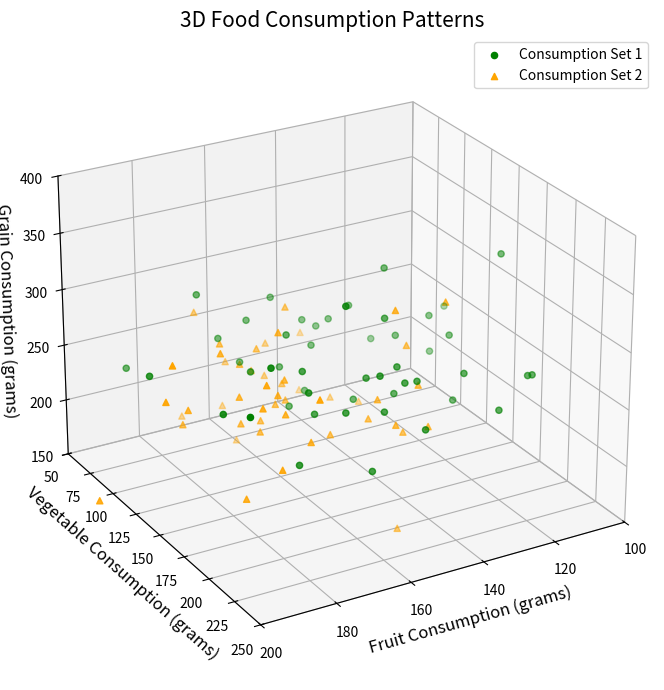

Here is the Python script that generated this plot:
# ===================
# Part 1: Importing Libraries
# ===================
import numpy as np
import matplotlib.pyplot as plt

# ===================
# Part 2: Data Preparation
# ===================

# Generate data for different types of food consumption (fruits, vegetables, grains)
np.random.seed(42)

# Fruit consumption data
fruits = np.random.normal(loc=150, scale=25, size=50)  # mean consumption around 150 grams

# Vegetable consumption data
veggies = np.random.uniform(low=75, high=200, size=50)  # randomly between 75 and 200 grams

# Grain consumption data
grains = np.random.normal(loc=250, scale=30, size=50)  # mean consumption around 250 grams

# Second set of data for variations in different conditions
fruits2 = np.random.normal(loc=160, scale=20, size=50)
veggies2 = np.random.uniform(low=80, high=190, size=50)
grains2 = np.random.normal(loc=240, scale=35, size=50)

labels = ["Consumption Set 1", "Consumption Set 2"]
xlabel = "Fruit Consumption (grams)"
ylabel = "Vegetable Consumption (grams)"
zlabel = "Grain Consumption (grams)"
title = "3D Food Consumption Patterns"

# ===================
# Part 3: Plot Configuration and Rendering
# ===================
fig, ax = plt.subplots(figsize=(10, 7), subplot_kw={"projection": "3d"})

# Configure the plot limits
ax.set_xlim3d([100, 200])
ax.set_ylim3d([50, 250])
ax.set_zlim3d([150, 400])

# Set the viewing angle
ax.view_init(elev=25, azim=60)
ax.dist = 10

# Scatter plot for the first set of data
ax.scatter3D(fruits, veggies, grains, color="green", marker='o', label=labels[0])

# Scatter plot for the second set of data
ax.scatter3D(fruits2, veggies2, grains2, color="orange", marker='^', label=labels[1])

# Modify axis labels and title
ax.set_xlabel(xlabel, fontsize=12)
ax.set_ylabel(ylabel, fontsize=12)
ax.set_zlabel(zlabel, fontsize=12)
ax.set_title(title, fontsize=15)

# Legend for the plot
plt.legend(loc="upper right")

# ===================
# Part 4: Saving Output
# ===================
plt.tight_layout()
plt.savefig("3d_16.pdf", bbox_inches="tight")
